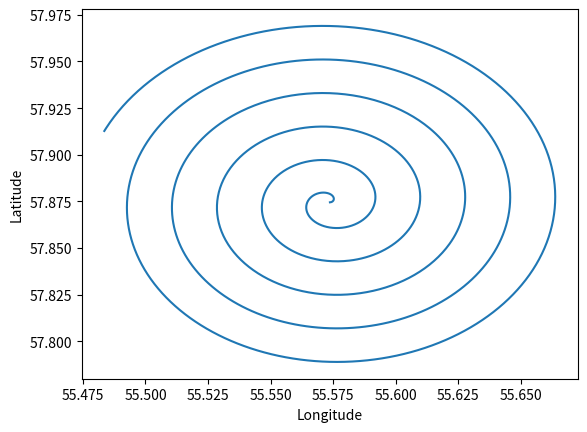

Reproduce this figure in Python.
#  паттерн Легковес

import time, math, matplotlib.pyplot as plt


class CoordinateFlyweight:
    _coordinates = {}
    # def __init__(self, latitude, longitude):
    #     self._latitude = latitude
    #     self._longitude = longitude

    @staticmethod
    def get_coordinates(latitude, longitude):
        key = (latitude, longitude)
        if key not in CoordinateFlyweight._coordinates:
            CoordinateFlyweight._coordinates[key] = key
        return CoordinateFlyweight._coordinates[key]


# паттерн Proxy

class DJIDroneProxy:
    def __init__(self, real_drone):
        self._real_drone = real_drone

    def global_position_control(self, latitude=None, longitude=None, altitude=None):
        print(f"Запрос глобальных координат...  {latitude}, {longitude}, {altitude}")
        # обращаемся к SDK дрона для получения координат
        self._real_drone.global_position_control(latitude, longitude, altitude)
        # time.sleep(1)  # для ускорения отключаем -  ожидаем получение координат
        print("Глобальные координаты получены")

    def connect(self):
        print("Подключаемся к дрону...")
        self._real_drone.request_sdk_permission_control()
        time.sleep(1)  # ожидаем подключения

    def takeoff(self):
        print("Взлетаем...")
        self._real_drone.takeoff()
        time.sleep(5)  # ожидаем взлета

    def land(self):
        print("Приземляемся...")
        self._real_drone.land()
        time.sleep(3)  # ожидаем приземления

    def arm(self):
        print("Армирование дрона...")
        self._real_drone.arm()
        time.sleep(1)  # ожидаем армирования


class DJIDrone:
    def global_position_control(self, latitude=None, longitude=None, altitude=None):
        print(f"Изменяем глобальные координаты на {latitude}, {longitude}, {altitude}")

    def request_sdk_permission_control(self):
        print("Запрашиваем разрешение на использование SDK")

    def takeoff(self):
        print("Взлетаем")

    def land(self):
        print("Приземляемся")

    def arm(self):
        print("Приводим дрон в автоматический режим")


min_latitude, max_latitude = 57.826873, 57.922174
min_longitude, max_longitude = 55.475823, 55.671439

begin_latitude = min_latitude + (max_latitude - min_latitude) / 2
begin_longitude = min_longitude + (max_longitude - min_longitude) / 2

step = 0.00005
altitude = 50

real_drone = DJIDrone()
drone = DJIDroneProxy(real_drone)

coordinates = []


def spiral(drone):
    radius = 0
    angle = 0
    while radius <= (max_longitude - min_longitude)/2:
        radius += step
        angle += math.pi / 180
        x = math.sin(angle) * radius
        y = math.cos(angle) * radius
        lat_current = begin_latitude + x
        lon_current = begin_longitude + y
        coordinates.append(CoordinateFlyweight.get_coordinates(lat_current, lon_current))
        # drone.global_position_control(latitude=lat_current, longitude=lon_current, altitude=random.randint(0, 300))
        drone.global_position_control(latitude=lat_current, longitude=lon_current, altitude=altitude)
        # time.sleep(1)


drone.connect()
time.sleep(1)
drone.arm()
time.sleep(1)
drone.takeoff()
time.sleep(1)

spiral(drone)

drone.global_position_control(latitude=begin_latitude, longitude=begin_longitude, altitude=altitude)
time.sleep(1)
drone.land()

# визуализация координат
print(*coordinates, sep='\n' )
latitudes, longitudes = zip(*coordinates)
plt.plot(longitudes, latitudes)
plt.xlabel('Longitude')
plt.ylabel('Latitude')
plt.show()

# drone.disarm()
